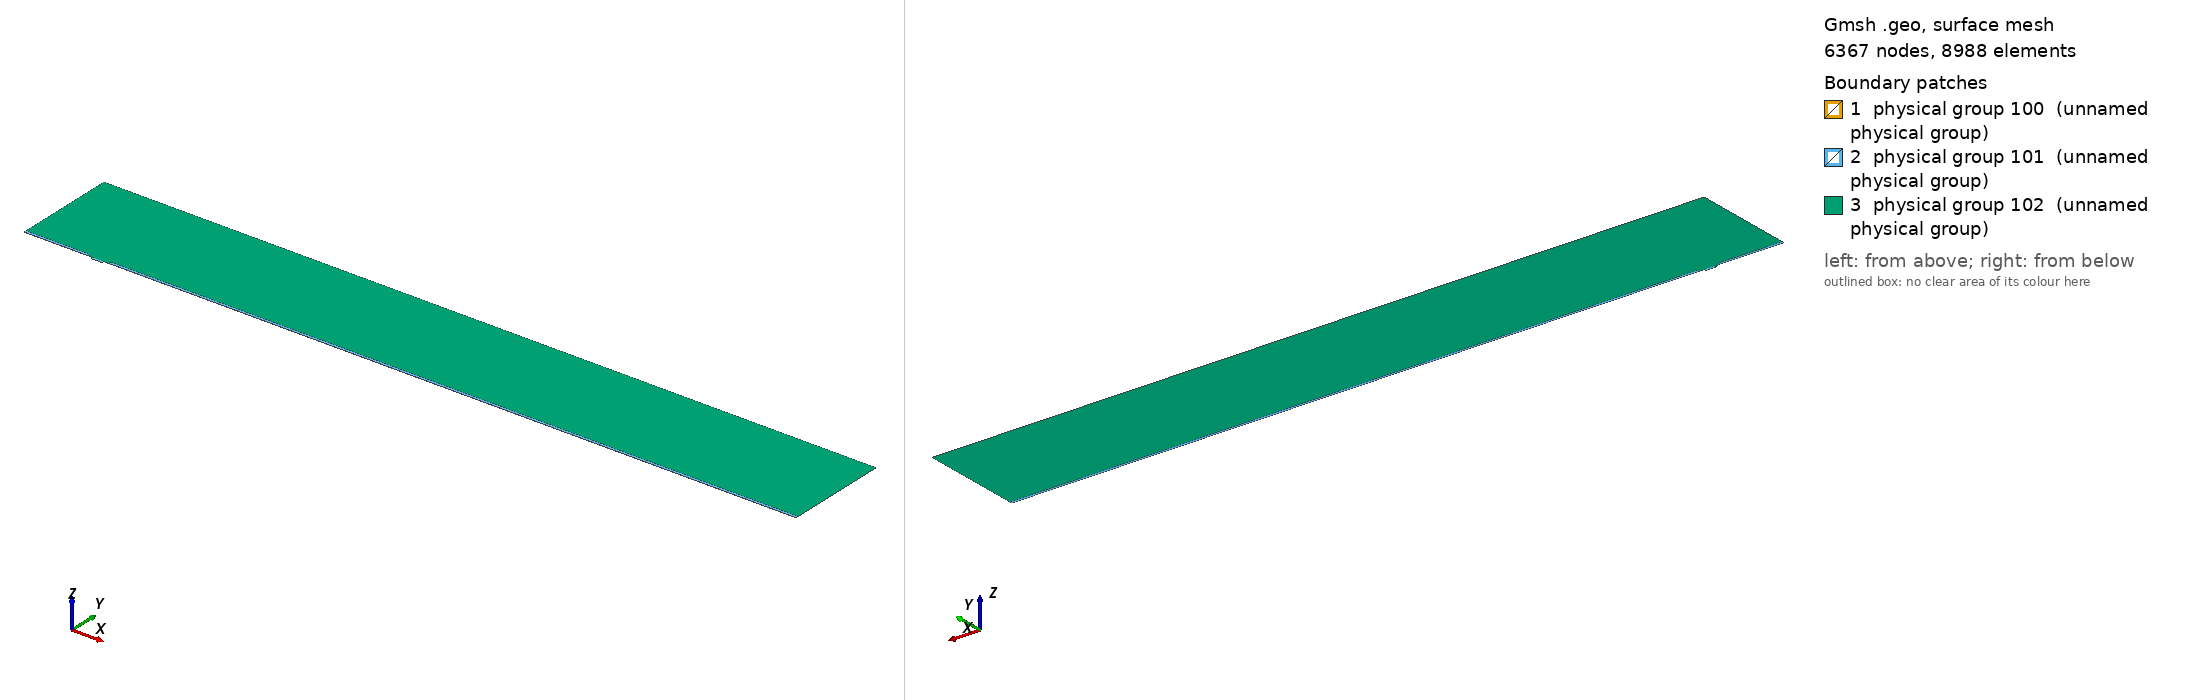

Gmsh geometry script, surface-meshed: 6367 nodes, 8988 surface elements. Boundary patches (legend numbers): 1 physical group 100 (unnamed physical group), 2 physical group 101 (unnamed physical group), 3 physical group 102 (unnamed physical group). Left view from above one corner, right view from below the opposite corner. Legend entries are the model's physical surfaces. The drawing asked Gmsh for element sizes between 1% and 20% of the model's largest extent; the script's own settings can give other sizes.

=== mesh.geo (drawn) ===
// Macro parameters
deltaStar = 1;
D = 3 * deltaStar; // depth of the gap 
W = 15 * deltaStar; // width of the gap
r = 8; // length of non-constant quads upstream and downstream of the gap
s = 8; // length of non-constant quads left and right inside the gap
BL = 0.25 * deltaStar; // height of the second layer of quad elements
BL_upper = 3.5 * deltaStar; // height of the third layer of quad elements
x0 = 100 * deltaStar; // x distance from inflow to gap
lengthOutflow = 1000 * deltaStar; // length after the gap
x3 = W + lengthOutflow; // last point of the domain
height = 150 * deltaStar; // height of the triangular region
triagHeightRegion_inflow = height - BL - BL_upper; // height of the triangular region

// Micro parameters
dx = 0.05; // dx of square elements near the leading and trailing edge of the gap (most resolution-demanding points in the domain)
size_triag_v_top = 32; // size of the elements in the upper triangular region

// All the value below are between 0 and 1. =1  means the elements are all equal in size. Avoid using values very close to 1, because we dividing by log(p) in the formula.
dy_in_v_right = 1.5; // heighest quad in the upper layer of quads, in the right part of the gap
dy_in_v_left = 1.75; // heighest quad in the upper layer of quads, in the left part of the gap
//p_in_v_right = (W / 2 - dy_in_v_right) / (W / 2 - dx); // densitiy concentration of elements inside the gap, vertically, near the right wall.
//p_in_v_left = (W / 2 - dy_in_v_left) / (W / 2 - dx); // densitiy concentration of elements inside the gap, vertically, near the left wall.
// fit (check the file scripts/fit_gmsh.py for more details)
p_in_v_left = 1.04645449 - 0.72589797/(W - 5.47760158)^0.49073995; // densitiy concentration of elements inside the gap, vertically, near the left wall.
p_in_v_right = 1.01007546 - 1.01562315/(W - 1.82092136)^0.74948754; // densitiy concentration of elements inside the gap, vertically, near the right wall.
p_in_h = 0.9; // densitiy concentration of elements inside the gap, horizontally. 

p_out_h = 0.5; // densitiy concentration of elements outside the gap, horizontally.
p_out_h_upper = 0.4; // densitiy concentration of elements outside the gap, horizontally on the upper layer of quads
p_out_v_inflow_dense = 0.8; // densitiy concentration of elements outside the gap, vertically, near the inflow and the gap
p_out_v_inflow_sparse = 0.99; // densitiy concentration of elements outside the gap, vertically, near the inflow and far from the gap
p_out_v_outflow_dense = 0.9; // densitiy concentration of elements outside the gap, vertically, near the outflow and the gap
p_out_v_outflow_sparse = 0.995; // densitiy concentration of elements outside the gap, vertically, near the outflow and far from the gap
p_triag_h_inflow = 0.8; // densitiy concentration of elements in the triangular region of the domain, horizontally.
p_triag_h_outflow = p_triag_h_inflow; // densitiy concentration of elements in the triangular region of the domain, horizontally.

enlarge_triag_inflow = 1.1; // heigher the value, larger the elements in the triangular region near the inflow
enlarge_triag_outflow = 1.1; // heigher the value, larger the elements in the triangular region near the outflow

// Automated parameters 
a_in_v_right = dx / (W / 2);
a_in_v_left = dx / (W / 2);
a_in_h = dx / (D / 2);
a_out_h = dx / BL;
a_out_v_inflow_dense = dx / r;
a_out_v_outflow_dense = dx / r;

// for the derivation of the formula, see file 20250123_gmshFormula.md in the docs folder
N_in_v_right = Ceil( Log (a_in_v_right / (1 - p_in_v_right + a_in_v_right * p_in_v_right)) / Log(p_in_v_right) );
N_in_v_left = Ceil( Log (a_in_v_left / (1 - p_in_v_left + a_in_v_left * p_in_v_left)) / Log(p_in_v_left) );
N_in_h = Ceil( Log (a_in_h / (1 - p_in_h + a_in_h * p_in_h)) / Log(p_in_h) );
N_out_h = Ceil( Log (a_out_h / (1 - p_out_h + a_out_h * p_out_h)) / Log(p_out_h) ) + 1; // + 1 is to correct the fact that the distance is too small to properly approximate the dx length
N_out_v_inflow_dense = Ceil( Log (a_out_v_inflow_dense / (1 - p_out_v_inflow_dense + a_out_v_inflow_dense * p_out_v_inflow_dense)) / Log(p_out_v_inflow_dense) );
N_out_v_outflow_dense = Ceil( Log (a_out_v_outflow_dense / (1 - p_out_v_outflow_dense + a_out_v_outflow_dense * p_out_v_outflow_dense)) / Log(p_out_v_outflow_dense) );

p_for_a_out_v_inflow_sparse_computation = p_out_v_inflow_dense;
p_for_a_out_v_outflow_sparse_computation = (p_out_v_outflow_dense + p_out_v_outflow_dense) / 2;
a_out_v_inflow_sparse = r / (x0 - r) * (1 - p_for_a_out_v_inflow_sparse_computation) / (1 - p_for_a_out_v_inflow_sparse_computation^(N_out_v_inflow_dense + 1));
a_out_v_outflow_sparse = r / (lengthOutflow - r) * (1 - p_for_a_out_v_outflow_sparse_computation) / (1 - p_for_a_out_v_outflow_sparse_computation^(N_out_v_outflow_dense + 1));

N_out_v_inflow_sparse = Ceil( Log(a_out_v_inflow_sparse / (1 - p_out_v_inflow_sparse + a_out_v_inflow_sparse * p_out_v_inflow_sparse)) / Log(p_out_v_inflow_sparse) );
N_out_v_outflow_sparse = Ceil( Log(a_out_v_outflow_sparse / (1 - p_out_v_outflow_sparse + a_out_v_outflow_sparse * p_out_v_outflow_sparse)) / Log(p_out_v_outflow_sparse) );


// second layer of quads
a_out_h_upper = (BL) / (BL_upper) * (1 - p_out_h) / (1 - p_out_h^(N_out_h + 1));
N_out_h_upper = Ceil( Log(a_out_h_upper / (1 - p_out_h_upper + a_out_h_upper * p_out_h_upper)) / Log(p_out_h_upper) );

// ---------------------------
// for triangular region
// ---------------------------
a_triag_h_inflow = (BL_upper) / (triagHeightRegion_inflow) * (1 - p_out_h_upper) / (1 - p_out_h_upper^(N_out_h_upper + 1));
a_triag_h_outflow = a_triag_h_inflow;
N_triag_v_top = Ceil( (x3 + x0) / size_triag_v_top ); // we assume p_triag_v = 1, otherwise the formula is different
N_triag_h_inflow = Ceil( Log(a_triag_h_inflow / (1 - p_triag_h_inflow + a_triag_h_inflow * p_triag_h_inflow)) / Log(p_triag_h_inflow) );
N_triag_h_outflow = Ceil( Log(a_triag_h_outflow / (1 - p_triag_h_outflow + a_triag_h_outflow * p_triag_h_outflow)) / Log(p_triag_h_outflow) );
N_triag_h_inflow = Ceil( N_triag_h_inflow / enlarge_triag_inflow );
N_triag_h_outflow = Ceil( N_triag_h_outflow / enlarge_triag_outflow );

Point(1) = {-x0, 0, 0};
Point(2) = {0,0,0};
Point(3) = {0,-D,0};
Point(4) = {W,-D,0};
Point(5) = {W,0,0};
Point(6) = {x3,0,0};
Point(8) = {x3,height,0};
Point(7) = {x3,BL,0};
Point(9) = {-x0,height,0};
Point(10) = {-x0,BL,0};
Point(11) = {0,BL,0};
Point(12) = {W,BL,0};
Point(13) = {W/2,0,0};
Point(14) = {W/2,BL,0};
Point(15) = {0,-D/2,0};
Point(16) = {W/2,-D,0};
Point(17) = {W,-D/2,0};
Point(18) = {-r,0,0};
Point(19) = {-r,BL,0};
Point(20) = {W + r,0,0};
Point(21) = {W + r,BL,0};
Point(22) = {-x0,BL+BL_upper,0};
Point(23) = {-r,BL+BL_upper,0};
Point(24) = {W + r,BL+BL_upper,0};
Point(25) = {x3,BL+BL_upper,0};

Line(1) = {1,18};
Line(2) = {2,15};
Line(3) = {3,16};
Line(4) = {4,17};
Line(5) = {5,20};
Line(6) = {6,7};
Line(7) = {7,25};
Line(8) = {8,9};
Line(9) = {9,22};
Line(10) = {10,19};
Line(11) = {10,1};
Line(12) = {11,14};
Line(13) = {12,21};
Line(14) = {2,13};
Line(15) = {15,3};
Line(16) = {16,4};
Line(17) = {17,5};
Line(18) = {13,5};
Line(19) = {14,12};
Line(20) = {18,2};
Line(21) = {20,6};
Line(22) = {21,7};
Line(23) = {19,11};
Line(24) = {22,10};
Line(25) = {25,8};
Line(26) = {25,24};
Line(27) = {22,23};
Line(28) = {23,19};
Line(29) = {24,21};

// outer quads
Curve Loop(1) = {5, 21, 6, -22, -13, -19, -12, -23, -10, 11, 1, 20, 14, 18};
Plane Surface(1) = {1};

// inside gap
Curve Loop(2) = {2, 15, 3, 16, 4, 17, -18, -14};
Plane Surface(2) = {2};

// triangular region
Curve Loop(3) = {23, 12, 19, 13, -29, -26, 25, 8, 9, 27, 28};
Plane Surface(3) = {3};

// 3rd layer of quads
Curve Loop(4) = {-24, 27, 28,-10};
Curve Loop(5) = {-29, -26, -7, -22};

Plane Surface(4) = {4};
Plane Surface(5) = {5};


// This defines the surfaces that will be meshed with quad elements
Transfinite Surface {1} = {1, 6, 7, 10};
Transfinite Surface {2} = {3, 4, 5, 2}; // number '2' must match the number '2' of plane surface
Transfinite Surface {4} = {19, 23, 22, 10};
Transfinite Surface {5} = {7, 25, 24, 21};

Transfinite Curve {18, 16, 19} = N_in_v_right Using Progression p_in_v_right;
Transfinite Curve {-14, -3, -12} = N_in_v_left Using Progression p_in_v_left;

Transfinite Curve {-2, 15, 17, -4} = N_in_h Using Progression p_in_h;


Transfinite Curve {11, -6} = N_out_h Using Progression p_out_h;
Transfinite Curve {24, 28, 29, -7} = N_out_h_upper Using Progression p_out_h_upper;
Transfinite Curve {10, 1, 27} = N_out_v_inflow_sparse Using Progression p_out_v_inflow_sparse;
Transfinite Curve {20, 23} = N_out_v_inflow_dense Using Progression p_out_v_inflow_dense;
Transfinite Curve {-21, -22, 26} = N_out_v_outflow_sparse Using Progression p_out_v_outflow_sparse;
Transfinite Curve {-5, -13} = N_out_v_outflow_dense Using Progression p_out_v_outflow_dense;

Recombine Surface {1, 2, 4, 5};

// for triangluar region
Transfinite Curve {8} = N_triag_v_top Using Progression 1;
Transfinite Curve {-25} = N_triag_h_outflow Using Progression p_triag_h_outflow;
Transfinite Curve {9} = N_triag_h_inflow Using Progression p_triag_h_inflow;


// defining boundary
Physical Curve(1) = {9,24,11}; // inlet
Physical Curve(2) = {7,25,6}; // outlet
Physical Curve(3) = {8}; // top
Physical Curve(4) = {1, 20, 2, 15, 3, 16, 4, 17, 5, 21}; // wall


Physical Surface(100) = {1};
Physical Surface(101) = {2, 4, 5};
Physical Surface(102) = {3};
